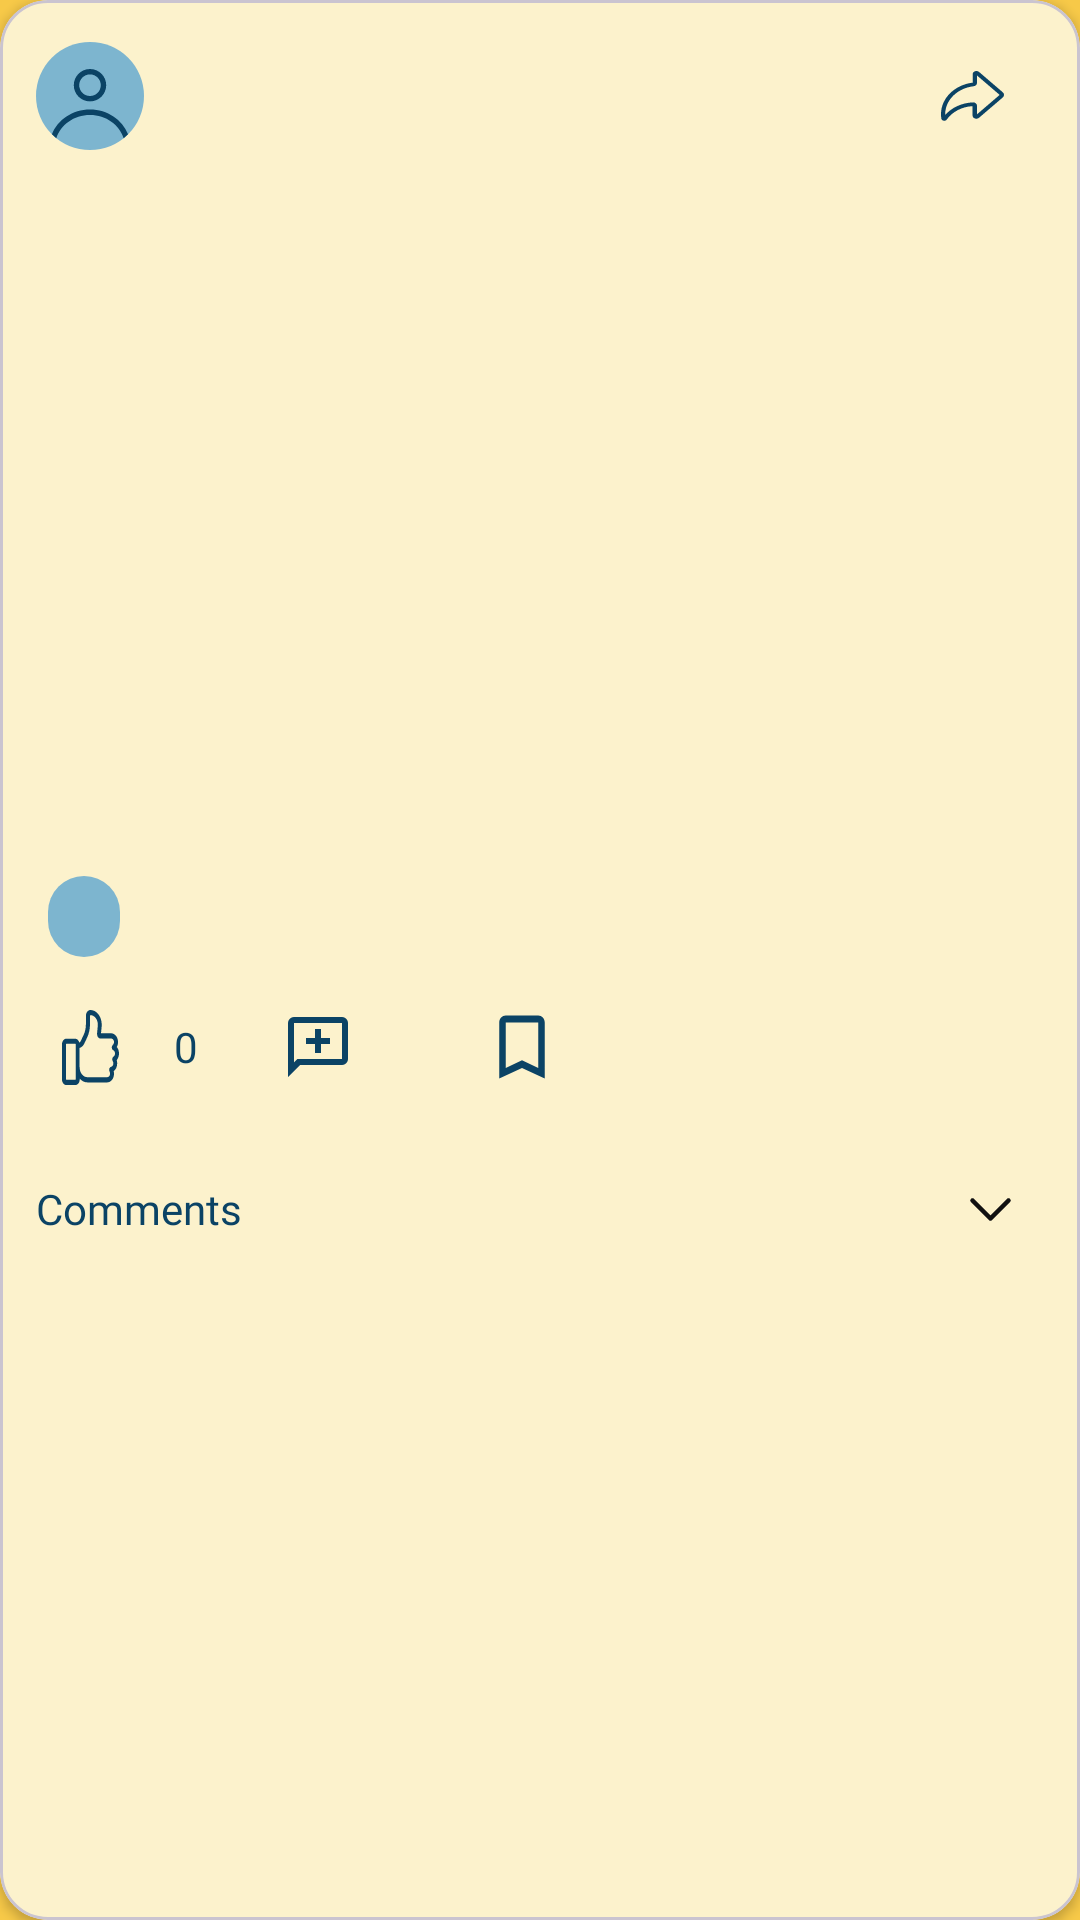

The Android layout XML behind this screen, and the referenced resources:
<!-- AndroidManifest.xml: application theme Theme.PawtyTime -->
<!-- res/layout/view_post.xml -->
<?xml version="1.0" encoding="utf-8"?>
<com.google.android.material.card.MaterialCardView xmlns:android="http://schemas.android.com/apk/res/android"
    xmlns:app="http://schemas.android.com/apk/res-auto"
    xmlns:tools="http://schemas.android.com/tools"
    android:layout_width="match_parent"
    android:layout_height="wrap_content"
    android:layout_margin="6dp"
    app:cardCornerRadius="16dp"
    app:cardElevation="2dp"
    app:cardBackgroundColor="#FCF2CC">

    <LinearLayout
        android:layout_width="match_parent"
        android:layout_height="wrap_content"
        android:orientation="vertical">

        
        <androidx.constraintlayout.widget.ConstraintLayout
            android:id="@+id/headerRow"
            android:layout_width="match_parent"
            android:layout_height="64dp"
            android:paddingStart="12dp"
            android:paddingEnd="12dp">

            
            <ImageView
                android:id="@+id/imgAvatar"
                android:layout_width="36dp"
                android:layout_height="36dp"
                android:contentDescription="@string/cd_avatar"
                android:src="@drawable/ic_avatar_circle"
                app:layout_constraintStart_toStartOf="parent"
                app:layout_constraintTop_toTopOf="parent"
                app:layout_constraintBottom_toBottomOf="parent" />

            
            <TextView
                android:id="@+id/tvAuthor"
                android:layout_width="0dp"
                android:layout_height="wrap_content"
                android:layout_marginStart="8dp"
                android:textStyle="bold"
                android:textColor="@color/pawty_text_secondary"
                android:fontFamily="@font/marcellus"
                android:maxLines="1"
                android:ellipsize="end"
                tools:text="@string/post_author_placeholder"
                app:layout_constraintStart_toEndOf="@id/imgAvatar"
                app:layout_constraintTop_toTopOf="@id/imgAvatar"
                app:layout_constraintBottom_toBottomOf="@id/imgAvatar" />



            
            <ImageButton
                android:id="@+id/btnShare"
                android:layout_width="48dp"
                android:layout_height="48dp"
                android:padding="8dp"
                android:background="@android:color/transparent"
                android:src="@drawable/ic_share"
                android:contentDescription="@string/cd_share"
                app:layout_constraintEnd_toEndOf="parent"
                app:layout_constraintTop_toTopOf="parent"
                app:layout_constraintBottom_toBottomOf="parent" />
        </androidx.constraintlayout.widget.ConstraintLayout>

        
        <ImageView
            android:id="@+id/imgPhoto"
            android:layout_width="match_parent"
            android:layout_height="220dp"
            android:scaleType="centerCrop"
            android:src="@drawable/sample_dog"
            android:contentDescription="@string/cd_post_image" />

        
        <TextView
            android:id="@+id/tvCaption"
            android:layout_width="wrap_content"
            android:layout_height="wrap_content"
            android:layout_marginStart="16dp"
            android:layout_marginEnd="16dp"
            android:layout_marginTop="8dp"
            android:paddingHorizontal="12dp"
            android:paddingVertical="4dp"
            android:background="@drawable/rounded_caption_bg"
            android:textColor="@color/pawty_text_secondary"
            android:fontFamily="@font/marcellus"
            android:textSize="14sp"
            android:maxLines="3"
            android:ellipsize="end"
            tools:text="@string/post_caption_placeholder" />

        
        <LinearLayout
            android:layout_width="match_parent"
            android:layout_height="wrap_content"
            android:orientation="horizontal"
            android:padding="6dp"
            android:gravity="center_vertical">

            
            <ImageButton
                android:id="@+id/btnLike"
                android:layout_width="48dp"
                android:layout_height="48dp"
                android:padding="8dp"
                android:background="?attr/selectableItemBackgroundBorderless"
                android:scaleType="centerInside"
                android:src="@drawable/ic_like"
                android:contentDescription="@string/cd_like" />

            <TextView
                android:id="@+id/tvLikeCount"
                android:layout_width="wrap_content"
                android:layout_height="wrap_content"
                android:layout_marginStart="4dp"
                android:textColor="@color/pawty_text_secondary"
                android:fontFamily="@font/marcellus"
                android:textSize="14sp"
                android:text="@string/like_count_zero"
                tools:text="12" />

            
            <ImageButton
                android:id="@+id/btnComment"
                android:layout_width="48dp"
                android:layout_height="48dp"
                android:layout_marginStart="16dp"
                android:padding="8dp"
                android:background="?attr/selectableItemBackgroundBorderless"
                android:scaleType="centerInside"
                android:src="@drawable/ic_comment"
                android:contentDescription="@string/cd_comment" />

            <TextView
                android:id="@+id/tvCommentCount"
                android:layout_width="wrap_content"
                android:layout_height="wrap_content"
                android:layout_marginStart="4dp"
                android:textColor="@color/pawty_text_secondary"
                android:fontFamily="@font/marcellus"
                android:textSize="14sp"
                tools:text="23" />

            
            <ImageButton
                android:id="@+id/btnSave"
                android:layout_width="48dp"
                android:layout_height="48dp"
                android:layout_marginStart="16dp"
                android:padding="8dp"
                android:background="?attr/selectableItemBackgroundBorderless"
                android:scaleType="centerInside"
                android:src="@drawable/ic_bookmark"
                android:contentDescription="@string/cd_save" />

        </LinearLayout>

        
        <LinearLayout
            android:id="@+id/rowComments"
            android:layout_width="match_parent"
            android:layout_height="wrap_content"
            android:paddingStart="12dp"
            android:paddingEnd="6dp"
            android:paddingBottom="12dp"
            android:gravity="center_vertical"
            android:orientation="horizontal">

            <TextView
                android:id="@+id/tvComments"
                android:layout_width="0dp"
                android:layout_height="wrap_content"
                android:layout_weight="1"
                android:textColor="@color/pawty_text_secondary"
                android:fontFamily="@font/marcellus"
                android:text="@string/comments_placeholder" />

            <ImageButton
                android:id="@+id/btnCommentsExpand"
                android:layout_width="48dp"
                android:layout_height="48dp"
                android:padding="8dp"
                android:background="@android:color/transparent"
                android:src="@drawable/ic_expand_more"
                android:contentDescription="@string/cd_expand_comments" />
        </LinearLayout>

    </LinearLayout>
</com.google.android.material.card.MaterialCardView>
<!-- resources referenced by this layout -->
<resources>
  <color name="pawty_text_secondary">#0B4365</color>
  <!-- drawable ic_bookmark (drawable) -->
  <vector xmlns:android="http://schemas.android.com/apk/res/android"
      android:width="26dp"
      android:height="28dp"
      android:viewportWidth="26"
      android:viewportHeight="28">
    <group>
      <clip-path
          android:pathData="M0,0h26v28h-26z"/>
      <path
          android:pathData="M18.417,3.5H7.583C6.392,3.5 5.417,4.55 5.417,5.833V24.5L13,21L20.583,24.5V5.833C20.583,4.55 19.608,3.5 18.417,3.5ZM18.417,21L13,18.457L7.583,21V5.833H18.417V21Z"
          android:fillColor="#0B4365"/>
    </group>
  </vector>
  <!-- drawable ic_comment (drawable) -->
  <vector xmlns:android="http://schemas.android.com/apk/res/android" android:height="24dp" android:tint="#0B4365" android:viewportHeight="960" android:viewportWidth="960" android:width="24dp">
        
      <path android:fillColor="@android:color/white" android:pathData="M440,560L520,560L520,440L640,440L640,360L520,360L520,240L440,240L440,360L320,360L320,440L440,440L440,560ZM80,880L80,160Q80,127 103.5,103.5Q127,80 160,80L800,80Q833,80 856.5,103.5Q880,127 880,160L880,640Q880,673 856.5,696.5Q833,720 800,720L240,720L80,880ZM206,640L800,640Q800,640 800,640Q800,640 800,640L800,160Q800,160 800,160Q800,160 800,160L160,160Q160,160 160,160Q160,160 160,160L160,685L206,640ZM160,640L160,640L160,160Q160,160 160,160Q160,160 160,160L160,160Q160,160 160,160Q160,160 160,160L160,640Q160,640 160,640Q160,640 160,640Z"/>
      
  </vector>
  <!-- drawable ic_expand_more (drawable) -->
  <vector xmlns:android="http://schemas.android.com/apk/res/android"
      android:width="15dp"
      android:height="15dp"
      android:viewportWidth="15"
      android:viewportHeight="15">
    <path
        android:pathData="M1.5,4.5L7.5,10.5L13.5,4.5"
        android:strokeLineJoin="round"
        android:strokeWidth="1.5"
        android:fillColor="#00000000"
        android:strokeColor="#111111"
        android:strokeLineCap="round"/>
  </vector>
  <!-- drawable rounded_caption_bg (drawable) -->
  <?xml version="1.0" encoding="utf-8"?>
  <shape xmlns:android="http://schemas.android.com/apk/res/android">
      <solid android:color="@color/pawty_teal" />
  
      <corners android:radius="14dp" />
  
      <padding
          android:left="8dp"
          android:top="6dp"
          android:right="8dp"
          android:bottom="6dp" />
  </shape>
  <string name="cd_avatar">Author avatar</string>
  <string name="cd_comment">Comment</string>
  <string name="cd_expand_comments">Expand comments</string>
  <string name="cd_like">Like</string>
  <string name="cd_post_image">Post image</string>
  <string name="cd_save">Save</string>
  <string name="cd_share">Share</string>
  <string name="comments_placeholder">Comments</string>
  <string name="like_count_zero">0</string>
  <string name="post_author_placeholder">Rufus</string>
  <string name="post_caption_placeholder">Don’t take your eyes off the ball!</string>
  <style name="Theme.PawtyTime" parent="Theme.Material3.DayNight.NoActionBar">
      <item name="android:windowBackground">@color/pawty_yellow</item>
      <item name="android:forceDarkAllowed">false</item>
      </style>
  <color name="pawty_teal">#7DB5CF</color>
  <color name="pawty_yellow">#F7C948</color>
</resources>
